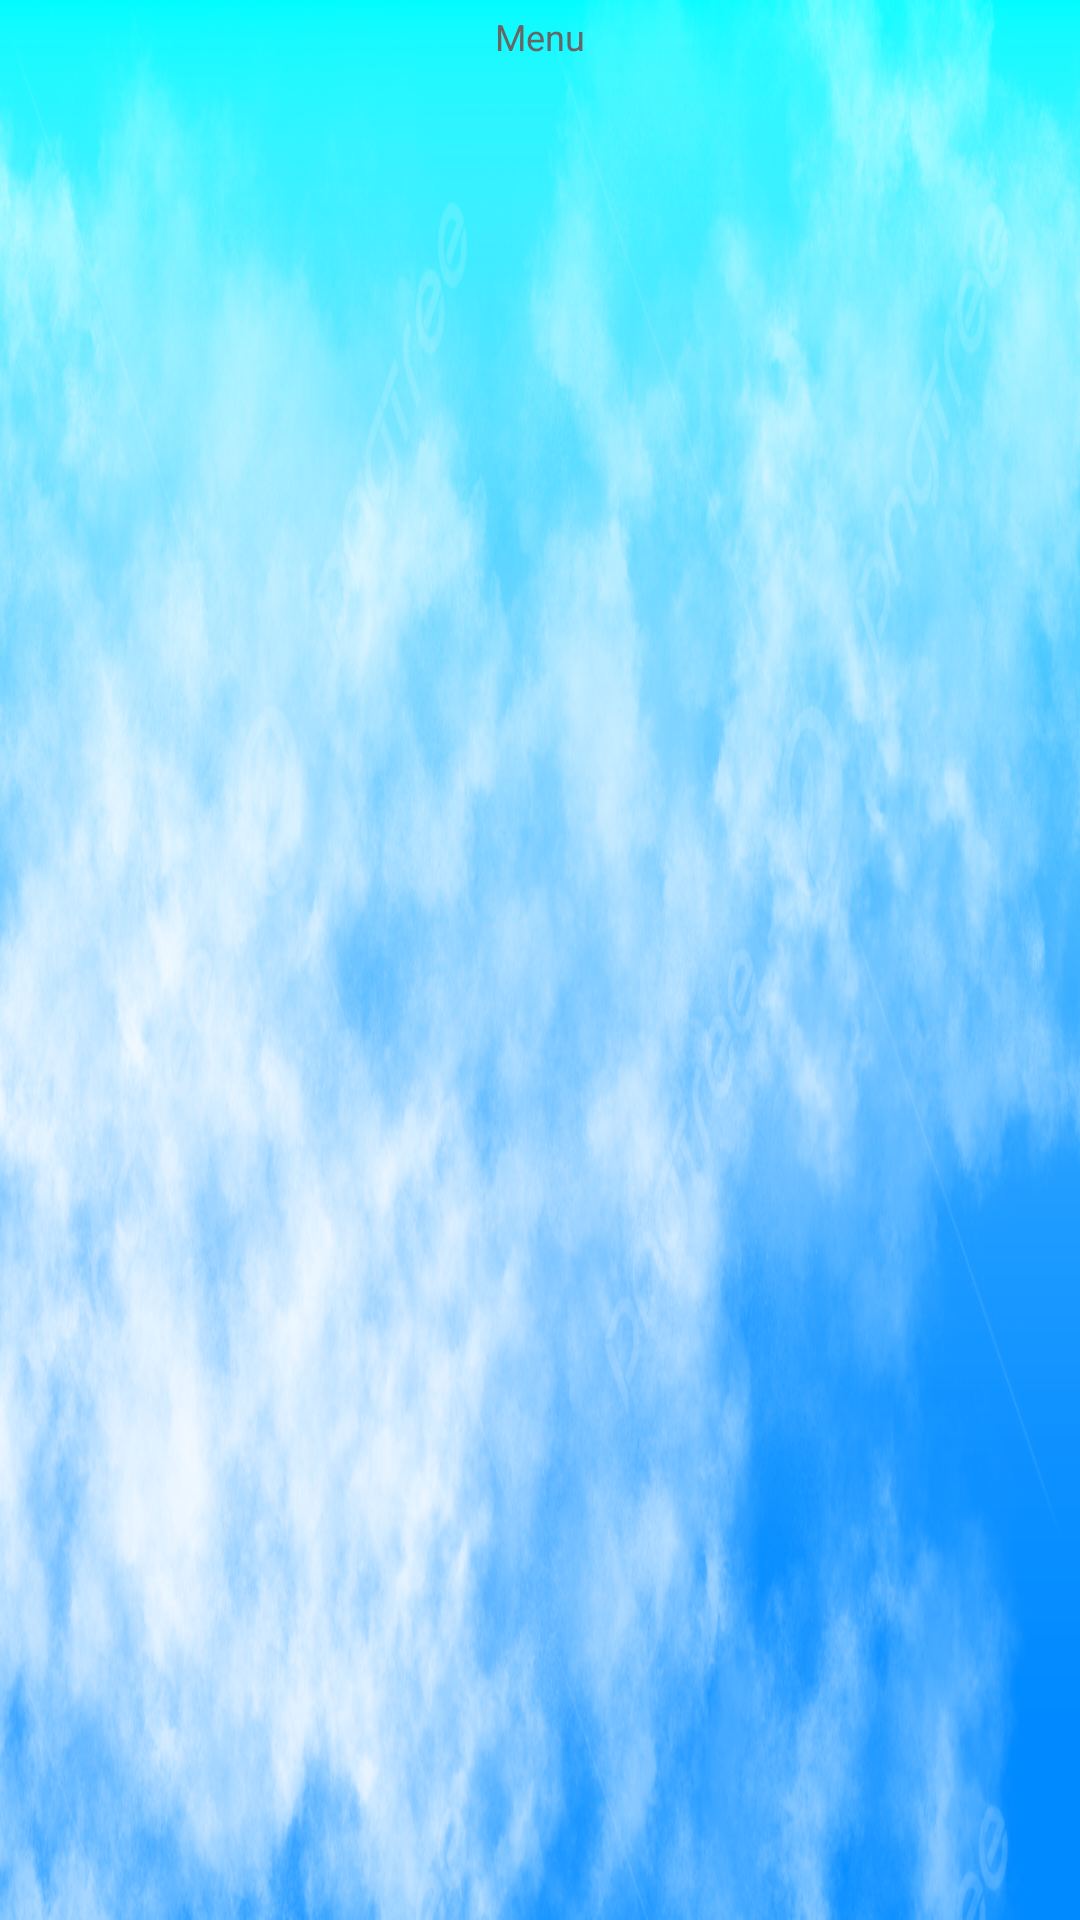

Reconstruct the res/layout file that produces this screen, plus the resources it refers to.
<!-- AndroidManifest.xml: application theme Theme.TD2EX2 -->
<!-- res/layout/fragment_menu.xml -->
<?xml version="1.0" encoding="utf-8"?>
<FrameLayout xmlns:android="http://schemas.android.com/apk/res/android"
    android:layout_width="match_parent"
    android:layout_height="match_parent"
    android:background="@drawable/fondmenu">

    <LinearLayout
        android:layout_width="match_parent"
        android:layout_height="match_parent"
        android:orientation="vertical">

        <TextView
            android:layout_width="match_parent"
            android:layout_height="wrap_content"
            android:text="Menu"
            android:textAlignment="center"
            android:textSize="12sp"
            android:textColor="#666666"
            android:paddingTop="4dp" />

        <LinearLayout
            android:layout_width="match_parent"
            android:layout_height="0dp"
            android:layout_weight="1"
            android:orientation="horizontal"
            android:gravity="center">

            <ImageView
                android:id="@+id/menu0"
                android:layout_width="36dp"
                android:layout_height="36dp"
                android:layout_margin="4dp" />

            <ImageView
                android:id="@+id/menu1"
                android:layout_width="36dp"
                android:layout_height="36dp"
                android:layout_margin="4dp" />

            <ImageView
                android:id="@+id/menu2"
                android:layout_width="36dp"
                android:layout_height="36dp"
                android:layout_margin="4dp" />

            <ImageView
                android:id="@+id/menu3"
                android:layout_width="36dp"
                android:layout_height="36dp"
                android:layout_margin="4dp" />

            <ImageView
                android:id="@+id/menu4"
                android:layout_width="36dp"
                android:layout_height="36dp"
                android:layout_margin="4dp" />

            <ImageView
                android:id="@+id/menu5"
                android:layout_width="36dp"
                android:layout_height="36dp"
                android:layout_margin="4dp" />

            <ImageView
                android:id="@+id/menu6"
                android:layout_width="36dp"
                android:layout_height="36dp"
                android:layout_margin="4dp" />
        </LinearLayout>
    </LinearLayout>

</FrameLayout>
<!-- resources referenced by this layout -->
<resources>
  <!-- drawable fondmenu: png bitmap (drawable, 704039 bytes) -->
  <style name="Theme.TD2EX2" parent="Base.Theme.TD2EX2" />
  <style name="Base.Theme.TD2EX2" parent="Theme.Material3.DayNight.NoActionBar">
          <item name="android:statusBarColor">@color/primary_dark</item>
          <item name="android:navigationBarColor">@color/surface</item>
          <item name="colorPrimary">@color/primary</item>
          <item name="colorPrimaryVariant">@color/primary_dark</item>
          <item name="colorSecondary">@color/accent</item>
          <item name="android:windowBackground">@color/background</item>
      </style>
  <color name="primary_dark">#0D47A1</color>
  <color name="surface">#FFFFFF</color>
  <color name="primary">#1565C0</color>
  <color name="accent">#FF5722</color>
  <color name="background">#F5F7FA</color>
</resources>
